Run: headless pygame with SDL's dummy video driver; simulated clock (each Clock.tick advances the game by its frame time, no real sleeping); random seed 0; keys injected as events and as key.get_pressed() state; mouse plan: one left click at the window centre at the start of phase 2, then a move to the lower-right quarter at the start of phase 3.
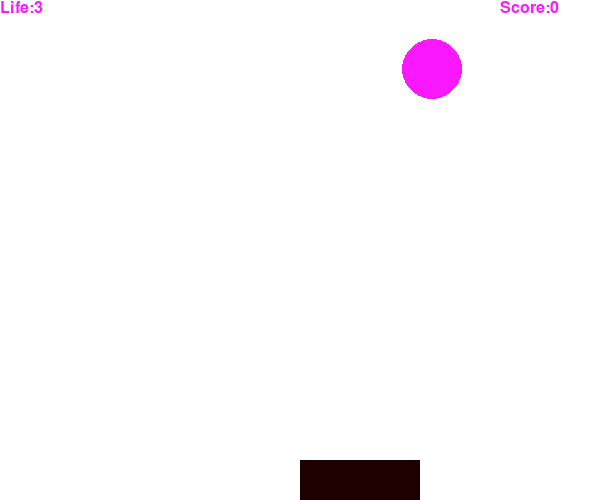
Frame 1 of 4 · flips 1–60 · no input
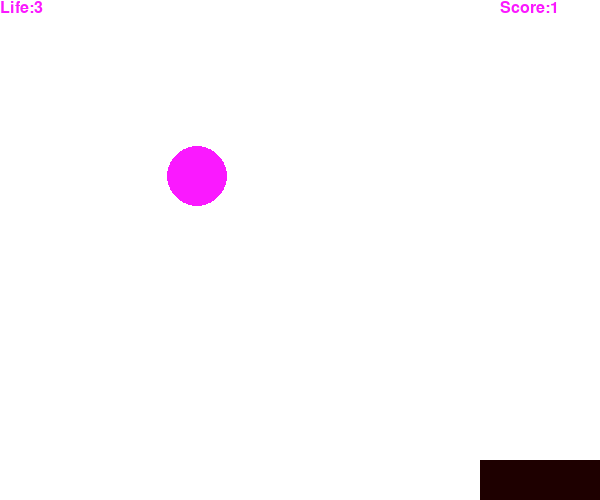
Frame 2 of 4 · flips 61–180 · clicked the window centre · tapped SPACE, RETURN · held RIGHT (→), D
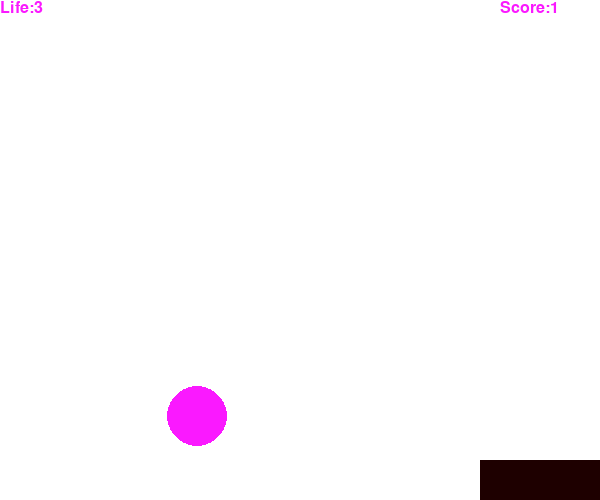
Frame 3 of 4 · flips 181–300 · moved the mouse to the lower-right quarter · held DOWN (↓), S
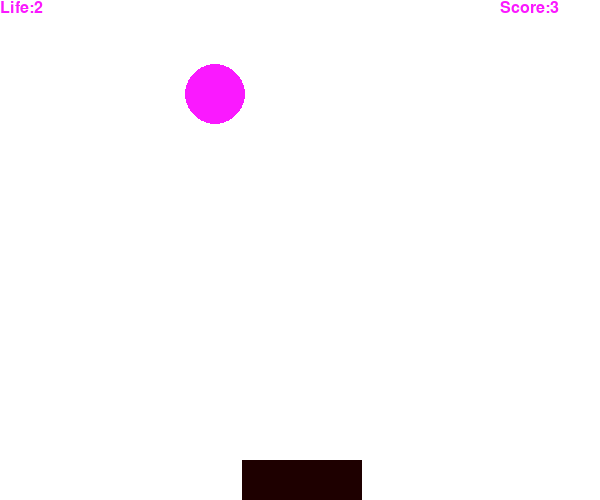
Frame 4 of 4 · flips 301–420 · held LEFT (←), A, UP (↑), W

The pygame program that drew these frames:

#!/bin/bash/env python
# -*- coding: utf-8
import pygame,random, sys
from pygame.locals import *

def print_text(scr, font, x, y, text, color=(250, 25, 255)):
    imgText = font.render(text, True, color)
    scr.blit(imgText, (x, y))

def playGame(scr, lives, score):
    font1 = pygame.font.Font(None, 24)
    # 小挡板的坐标和宽高
    rect_x, rect_y, rect_w, rect_h = 300, 460, 120, 40
    # 让小球从一个上面随机的位置出现
    ball_x, ball_y = random.randint(0, 500), -50
    vel_y = 1  # 小球的初始下落速度
    white = 255, 255, 255
    while lives > 0:  # 循环条件改为当有命时才游戏 否则就结束游戏
        for event in pygame.event.get():
            if event.type == QUIT:
                pygame.quit()
            elif event.type == MOUSEMOTION:  # 监听鼠标动作
                rect_x, _ = event.pos  # 让小挡板始终都和鼠标一起动

        # 键位移动
        keys = pygame.key.get_pressed()
        if keys[K_ESCAPE]:
            pygame.quit()
            sys.exit()
        elif keys[K_RIGHT]:
            rect_x += 2
        elif keys[K_LEFT]:
            rect_x -= 2

        if ball_y > 500:
            ball_x = random.randint(0, 500)
            ball_y = -50
            # 生命值减少1
            lives -= 1

        elif (ball_y - rect_y) < 30 and ball_x > rect_x and ball_x < (rect_x + rect_w):
            score += 1
            ball_x = random.randint(0, 500)
            ball_y = -50
        else:
            ball_y += 1

        pygame.draw.circle(scr, (250, 25, 255), (ball_x, ball_y), 30, 0)
        # 小球下落位置（速度）
        ball_y += 1
        pygame.display.update()
        scr.fill(white)
        # 设置挡板的移动范围
        if rect_x < 0:
            rect_x = 0
        elif rect_x > 600-rect_w:
            rect_x = 600-rect_w
        pygame.draw.rect(scr, (30, 0, 0), (rect_x, rect_y, rect_w, rect_h), 0)
        # 添加 生命 文件显示
        print_text(scr, font1, 0, 0, "Life:" + str(lives))
        # 添加 得分 文字显示
        print_text(scr, font1, 500, 0, "Score:" + str(score))

def main():
    pygame.init()
    screen = pygame.display.set_mode((600, 500))
    pygame.display.set_caption("VipJr BALL Game")
    lives = 3
    score = 0
    playGame(screen, lives, score)

main()
